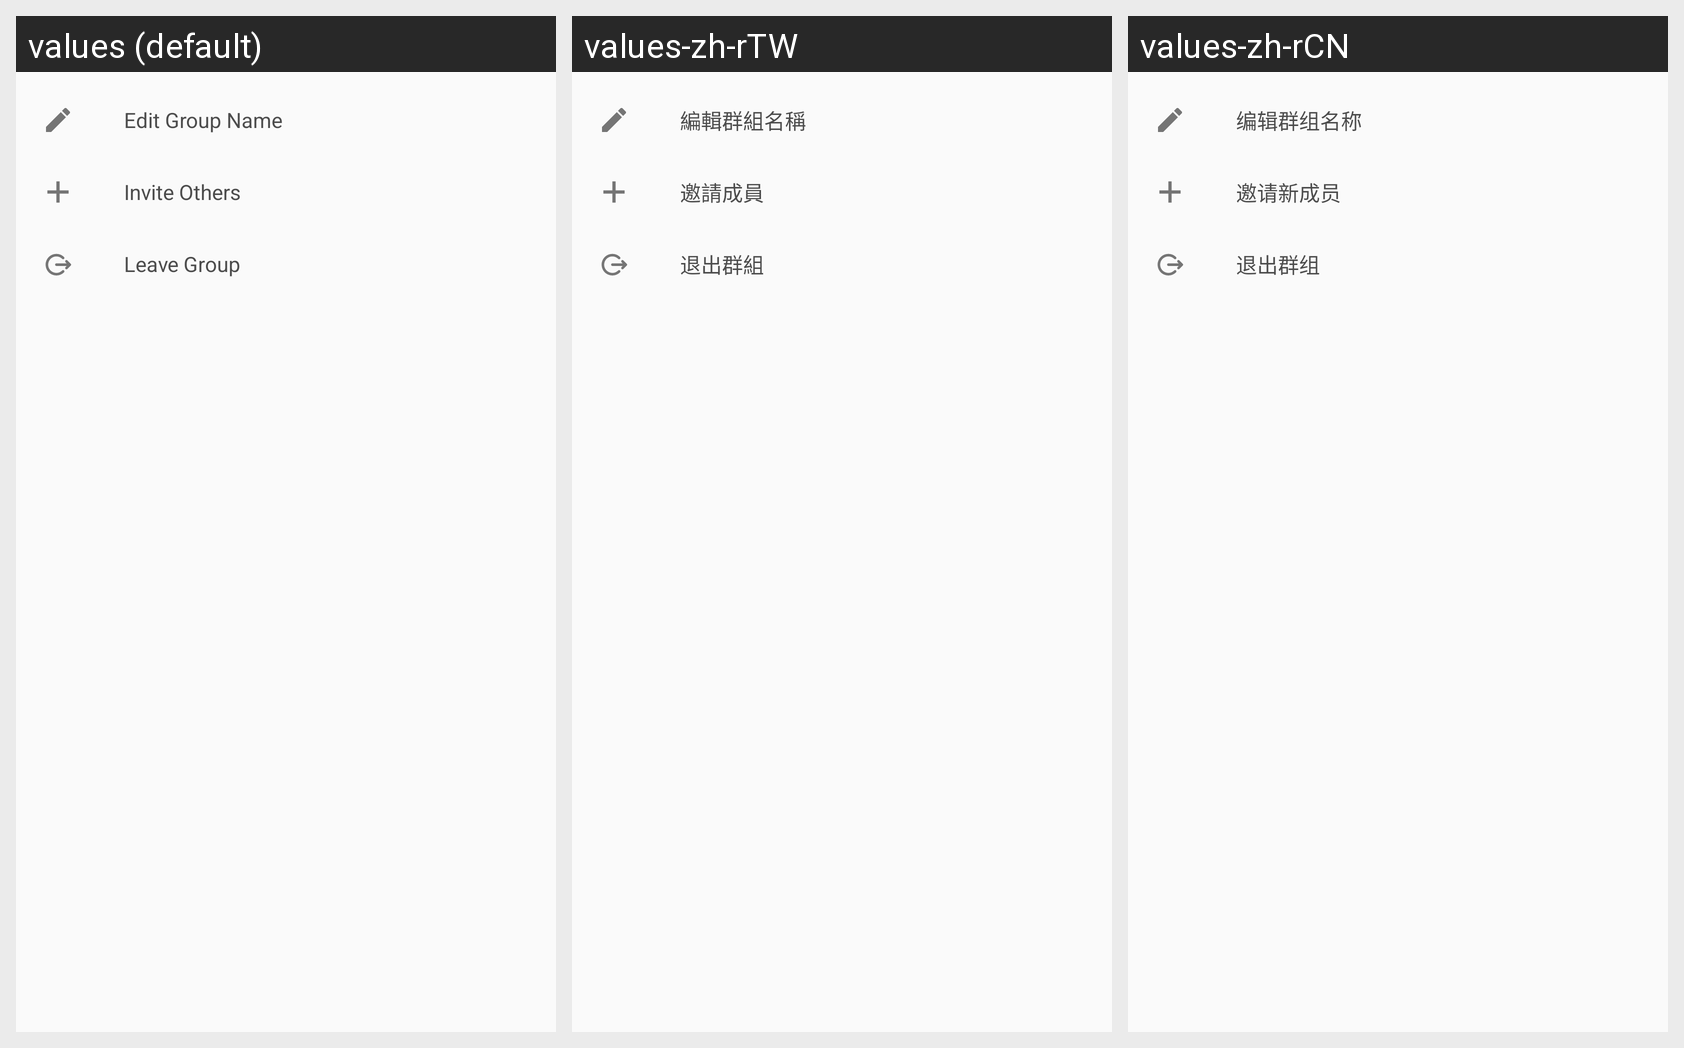

Locale-by-locale string values for the Android screen shown in this grid:
Android screen res/layout/view_topic_alert.xml rendered under 3 locales, left to right: values (default), values-zh-rTW, values-zh-rCN. Device: Nexus 5 (rendered at 1080×1920; each locale shown at half size, 540×960, under a caption strip naming it); theme AppTheme.
Strings drawn on this screen, with the default value and each locale's value (text and hints the layout hard-codes, and strings that could not be matched under every locale, appear in the picture but are not listed):

chat_topic_edit
  values: Edit Group Name
  values-zh-rTW: 編輯群組名稱
  values-zh-rCN: 编辑群组名称

chat_topic_invite
  values: Invite Others
  values-zh-rTW: 邀請成員
  values-zh-rCN: 邀请新成员

chat_topic_leave
  values: Leave Group
  values-zh-rTW: 退出群組
  values-zh-rCN: 退出群组
